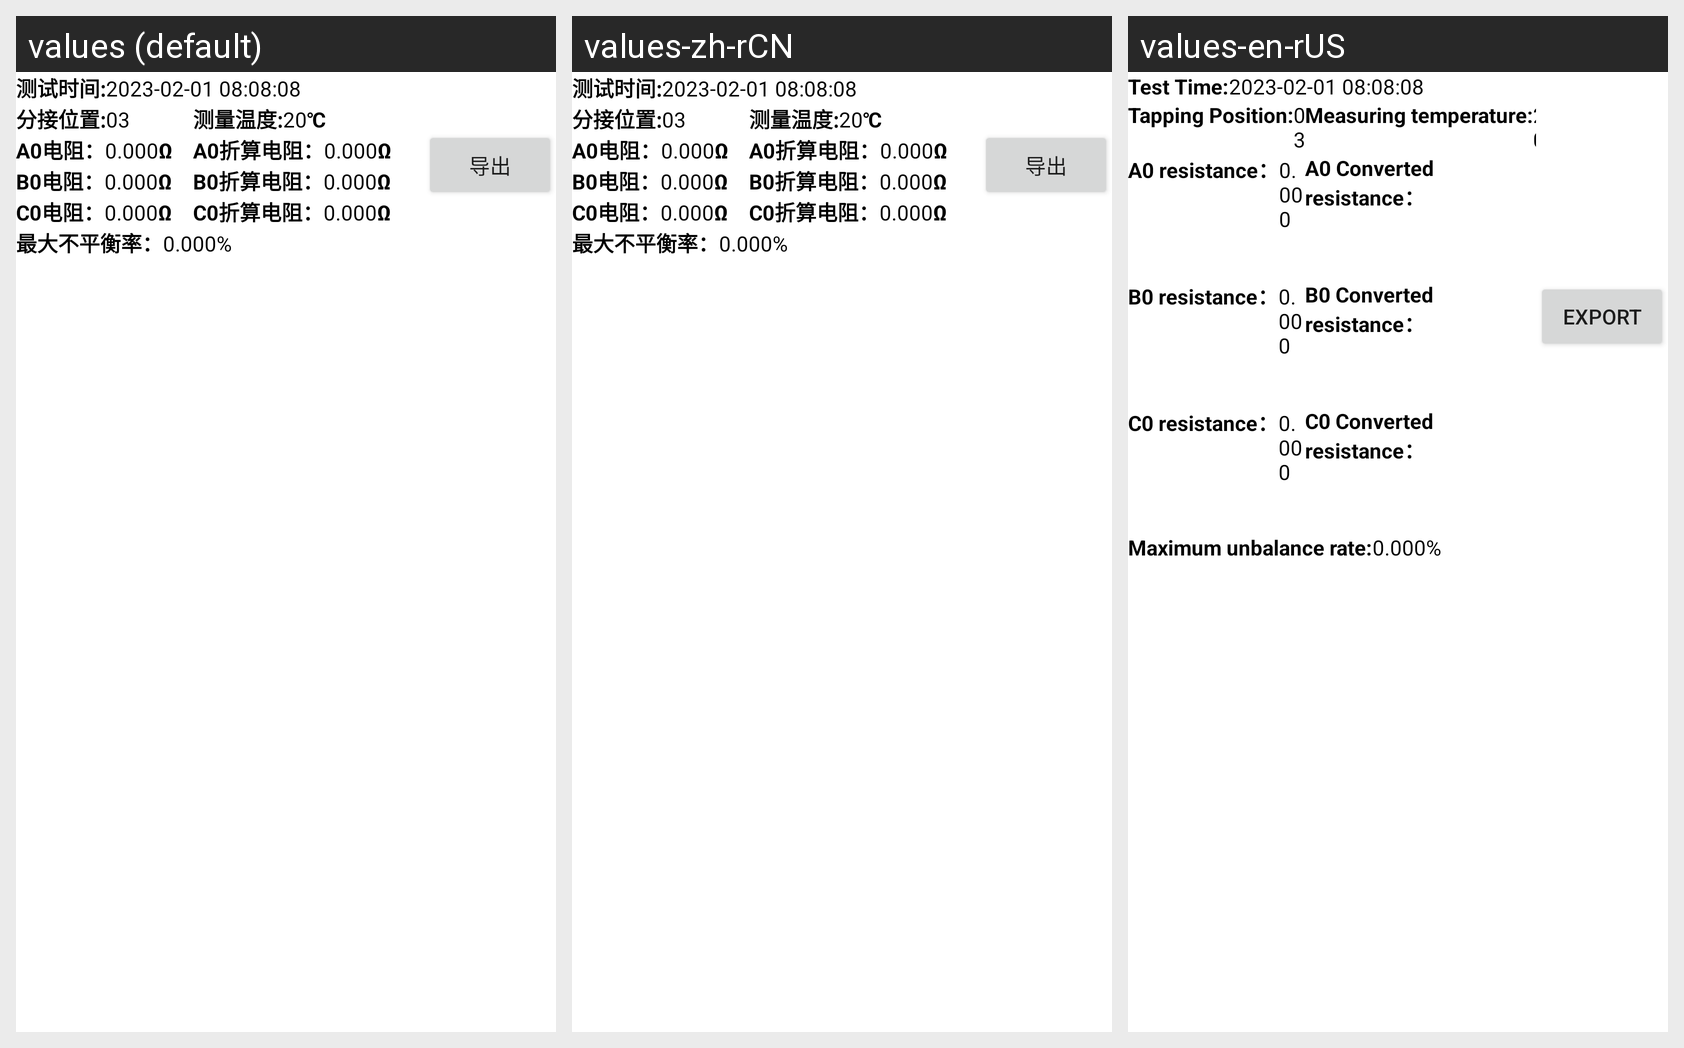

Locale-by-locale string values for the Android screen shown in this grid:
Android screen res/layout/std_shujuguanli_listview_item_new.xml rendered under 3 locales, left to right: values (default), values-zh-rCN, values-en-rUS. Device: Nexus 5 (rendered at 1080×1920; each locale shown at half size, 540×960, under a caption strip naming it); theme Theme.YcAllBlueTooth2.
Strings drawn on this screen, with the default value and each locale's value (text and hints the layout hard-codes, and strings that could not be matched under every locale, appear in the picture but are not listed):

ceshishijian2
  values: 测试时间:
  values-zh-rCN: 测试时间:
  values-en-rUS: Test Time:

fenjieweizhi2
  values: 分接位置:
  values-zh-rCN: 分接位置:
  values-en-rUS: Tapping Position:

celiangwendu2
  values: 测量温度:
  values-zh-rCN: 测量温度:
  values-en-rUS: Measuring temperature:

a0dianzu
  values: A0电阻：
  values-zh-rCN: A0电阻：
  values-en-rUS: A0 resistance：

a0zhesuandianzu
  values: A0折算电阻：
  values-zh-rCN: A0折算电阻：
  values-en-rUS: A0 Converted resistance：

b0dianzu
  values: B0电阻：
  values-zh-rCN: B0电阻：
  values-en-rUS: B0 resistance：

b0zhesuandianzu
  values: B0折算电阻：
  values-zh-rCN: B0折算电阻：
  values-en-rUS: B0 Converted resistance：

c0dianzu
  values: C0电阻：
  values-zh-rCN: C0电阻：
  values-en-rUS: C0 resistance：

c0zhesuandianzu
  values: C0折算电阻：
  values-zh-rCN: C0折算电阻：
  values-en-rUS: C0 Converted resistance：

zuidabupinghenglv
  values: 最大不平衡率：
  values-zh-rCN: 最大不平衡率：
  values-en-rUS: Maximum unbalance rate:

daochu
  values: 导出
  values-zh-rCN: 导出
  values-en-rUS: Export
